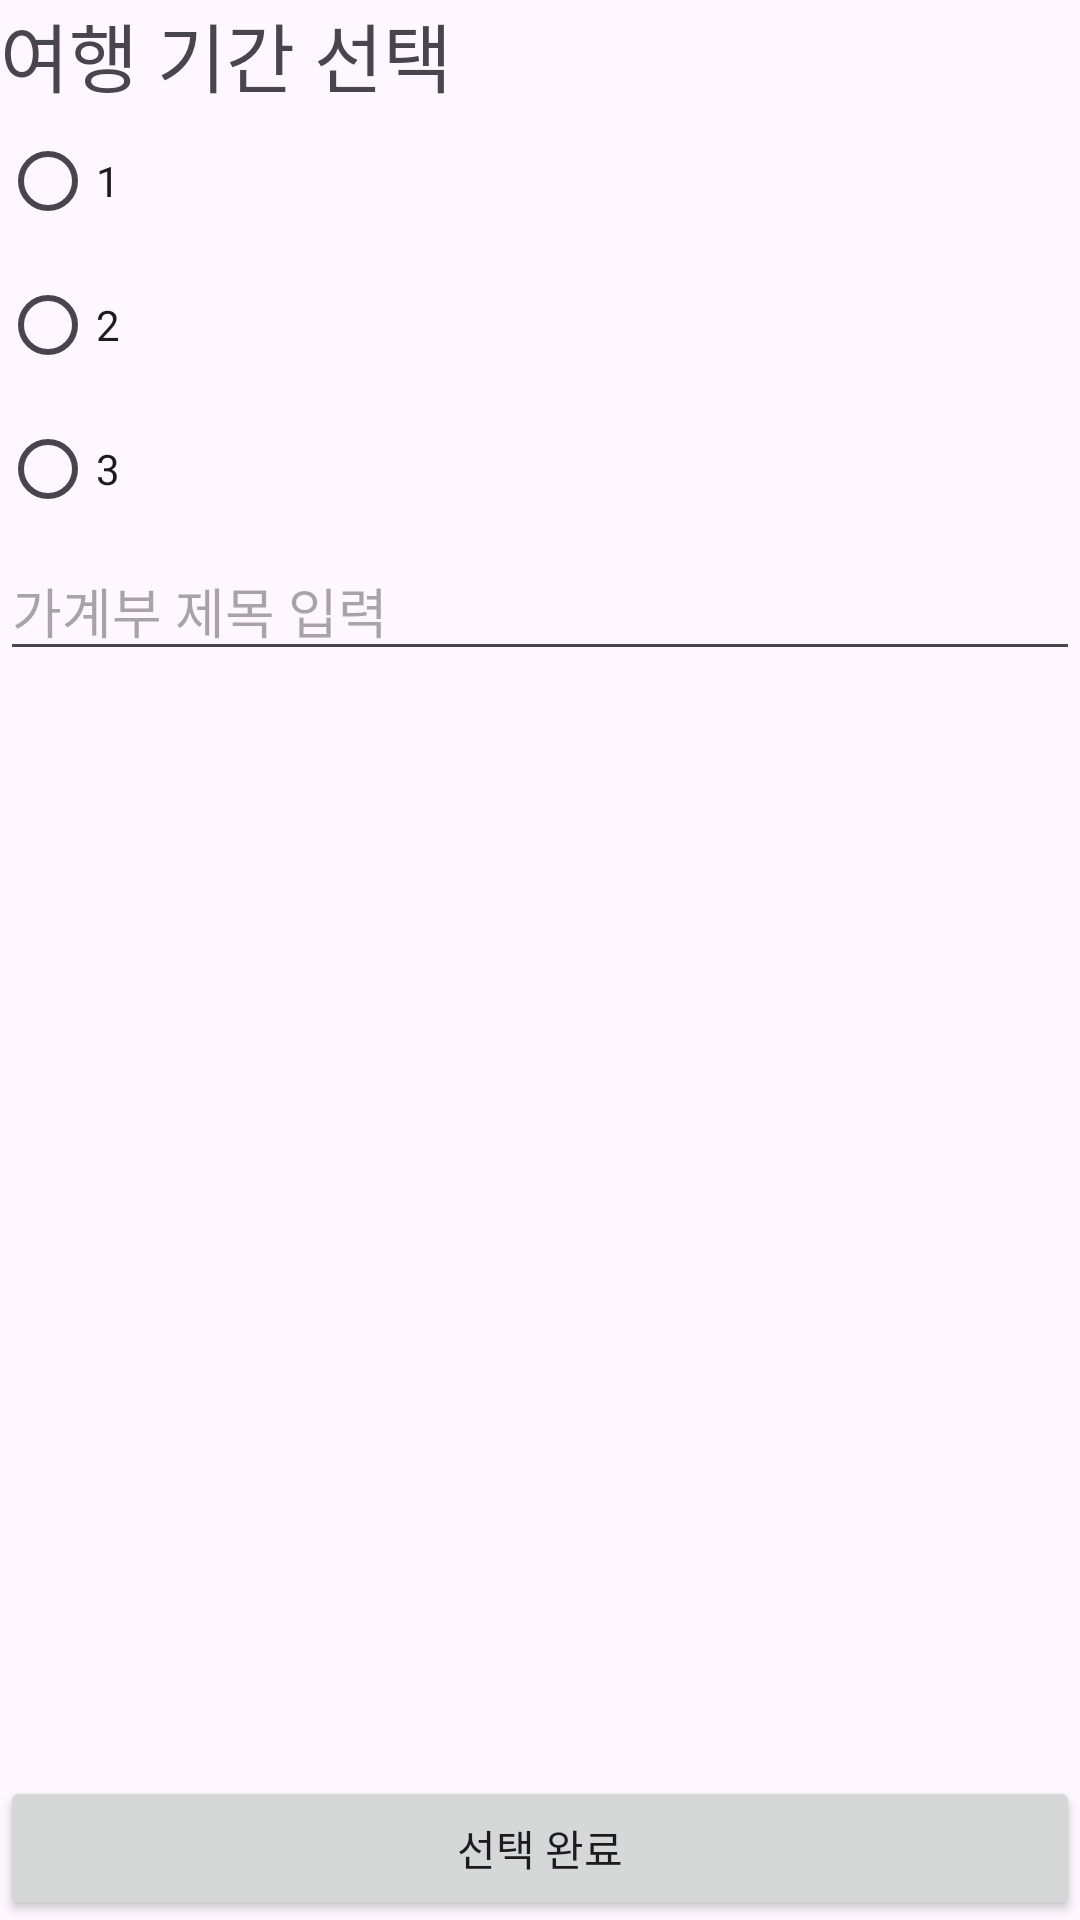

Android layout source for this screen:
<!-- AndroidManifest.xml: application theme Theme.CheckListTest -->
<!-- res/layout/activity_cash_select.xml -->
<?xml version="1.0" encoding="utf-8"?>
<androidx.constraintlayout.widget.ConstraintLayout xmlns:android="http://schemas.android.com/apk/res/android"
    xmlns:app="http://schemas.android.com/apk/res-auto"
    xmlns:tools="http://schemas.android.com/tools"
    android:layout_width="match_parent"
    android:layout_height="match_parent"
    tools:context=".CashSelectActivity">

    <TextView
        android:id="@+id/tv_select_menu"
        android:layout_width="match_parent"
        android:layout_height="wrap_content"
        app:layout_constraintTop_toTopOf="parent"
        android:text="여행 기간 선택"
        android:textSize="25sp"/>

    <RadioGroup
        android:id="@+id/rb_group"
        android:layout_width="match_parent"
        android:layout_height="wrap_content"
        android:orientation="vertical"
        app:layout_constraintTop_toBottomOf="@+id/tv_select_menu">
        <RadioButton
            android:id="@+id/rb_1"
            android:layout_width="match_parent"
            android:layout_height="wrap_content"
            android:text="1"/>
        <RadioButton
            android:id="@+id/rb_2"
            android:layout_width="match_parent"
            android:layout_height="wrap_content"
            android:text="2"/>
        <RadioButton
            android:id="@+id/rb_3"
            android:layout_width="match_parent"
            android:layout_height="wrap_content"
            android:text="3"/>
    </RadioGroup>

    <EditText
        android:id="@+id/et_title"
        android:layout_width="match_parent"
        android:layout_height="wrap_content"
        android:hint="가계부 제목 입력"
        app:layout_constraintTop_toBottomOf="@id/rb_group"/>

    <Button
        android:id="@+id/ls_btn"
        android:layout_width="match_parent"
        android:layout_height="wrap_content"
        app:layout_constraintBottom_toBottomOf="parent"
        android:text="선택 완료"/>

</androidx.constraintlayout.widget.ConstraintLayout>
<!-- resources referenced by this layout -->
<resources>
  <style name="Theme.CheckListTest" parent="Base.Theme.CheckListTest" />
  <style name="Base.Theme.CheckListTest" parent="Theme.Material3.DayNight.NoActionBar">
          
          
      </style>
</resources>
